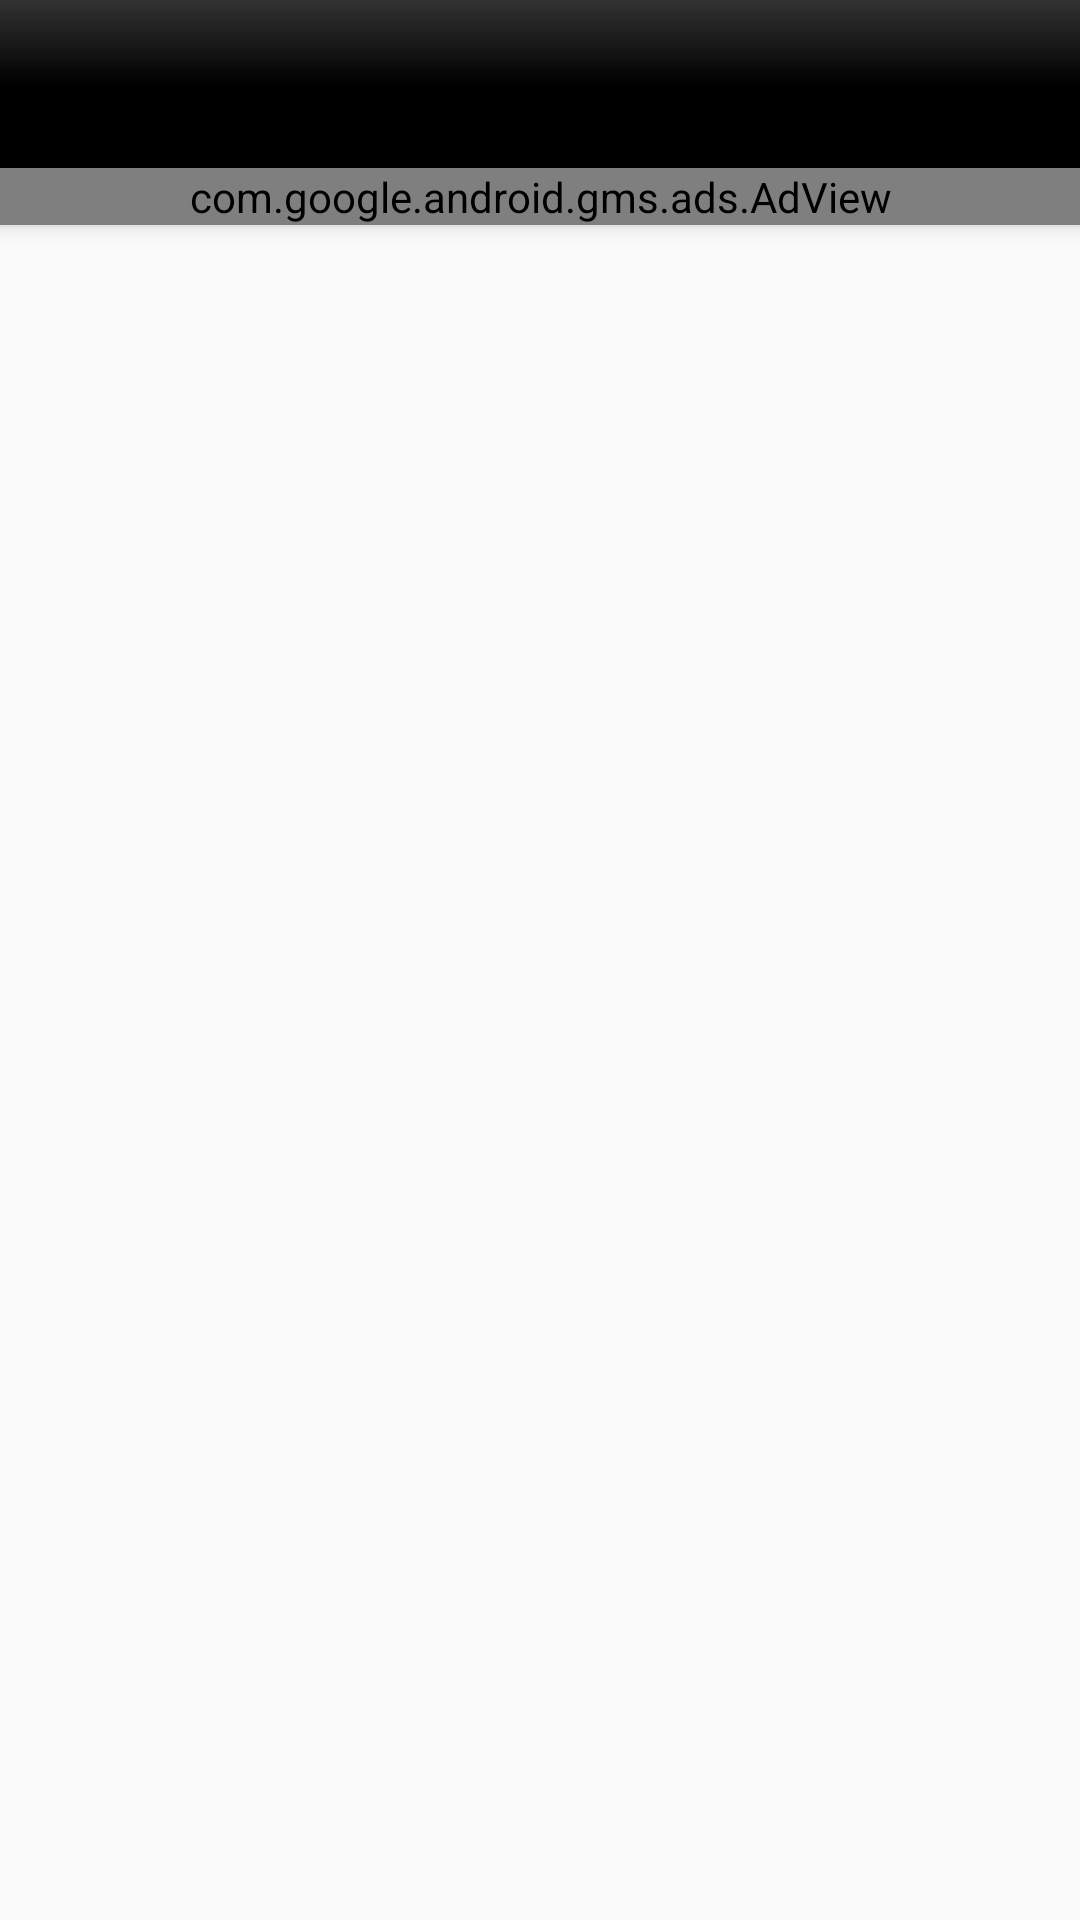

Layout XML and referenced resources for this Android screen:
<!-- AndroidManifest.xml: activity theme AppTheme.NoActionBar -->
<!-- res/layout/activity_media.xml -->
<?xml version="1.0" encoding="utf-8"?>
<androidx.coordinatorlayout.widget.CoordinatorLayout xmlns:android="http://schemas.android.com/apk/res/android"
    xmlns:app="http://schemas.android.com/apk/res-auto"
    xmlns:tools="http://schemas.android.com/tools"
    android:layout_width="match_parent"
    android:layout_height="match_parent">

    <com.google.android.material.appbar.AppBarLayout
        android:id="@+id/appbar"
        android:layout_width="match_parent"
        android:layout_height="wrap_content"
        android:theme="@style/AppTheme.AppBarOverlay">

        <androidx.appcompat.widget.Toolbar
            android:id="@+id/toolbar"
            android:layout_width="match_parent"
            android:layout_height="?attr/actionBarSize"
            android:background="@drawable/gradiant_toolbar"
            app:titleTextColor="@color/Gray"></androidx.appcompat.widget.Toolbar>

        <com.google.android.material.bottomnavigation.BottomNavigationView
            android:id="@+id/tabs"
            android:layout_width="match_parent"
            android:layout_height="wrap_content"
            android:layout_gravity="center_vertical|center"
            android:animateLayoutChanges="true"
            android:background="@color/colorAccent"
            android:gravity="center_vertical"
            android:scrollIndicators="bottom"
            app:itemIconTint="@color/White"
            app:itemTextAppearanceActive="@style/BottomNavigationView2.Active"
            app:itemTextAppearanceInactive="@style/BottomNavigationView"
            app:menu="@menu/media_file"></com.google.android.material.bottomnavigation.BottomNavigationView>

        <com.google.android.gms.ads.AdView xmlns:ads="http://schemas.android.com/apk/res-auto"
            android:id="@+id/adView"
            android:layout_width="match_parent"
            android:layout_height="wrap_content"
            android:layout_alignParentBottom="true"
            android:layout_centerHorizontal="true"
            ads:adSize="BANNER"
            ads:adUnitId="@string/bannerID"></com.google.android.gms.ads.AdView>
    </com.google.android.material.appbar.AppBarLayout>

    <androidx.viewpager.widget.ViewPager
        android:id="@+id/view_pager"
        android:layout_width="match_parent"
        android:layout_height="match_parent"
        app:layout_behavior="@string/appbar_scrolling_view_behavior" />


</androidx.coordinatorlayout.widget.CoordinatorLayout>
<!-- resources referenced by this layout -->
<resources>
  <color name="Gray">#808080</color>
  <color name="White">#FFFFFF</color>
  <color name="colorAccent">#000000</color>
  <!-- drawable gradiant_toolbar (drawable) -->
  <?xml version="1.0" encoding="utf-8"?>
  <shape xmlns:android="http://schemas.android.com/apk/res/android">
  <gradient  android:angle="270" android:startColor="@color/colorPrimary"
      android:centerColor="@color/colorAccent"
      android:endColor="@color/colorAccent"></gradient>
  </shape>
  <string name="bannerID">ca-app-pub-7725725304227392/1745618942</string>
  <style name="AppTheme.AppBarOverlay" parent="ThemeOverlay.AppCompat.Dark.ActionBar" />
  <style name="BottomNavigationView" parent="@style/TextAppearance.AppCompat.Caption">
          <item name="android:textSize">10sp</item>
          <item name="android:color">@color/Red</item>
          <item name="itemTextAppearanceActive">@color/Red</item>
      </style>
  <style name="BottomNavigationView2.Active" parent="@style/TextAppearance.AppCompat.Caption">
          <item name="android:textSize">10sp</item>
          <item name="android:state_active">@color/Red</item>
          <item name="itemTextAppearanceActive">@color/Red</item>
      </style>
  <style name="AppTheme.NoActionBar">
          <item name="windowActionBar">false</item>
          <item name="windowNoTitle">true</item>
      </style>
  <color name="colorPrimary">#C8373737</color>
  <color name="Red">#FF0000</color>
</resources>
